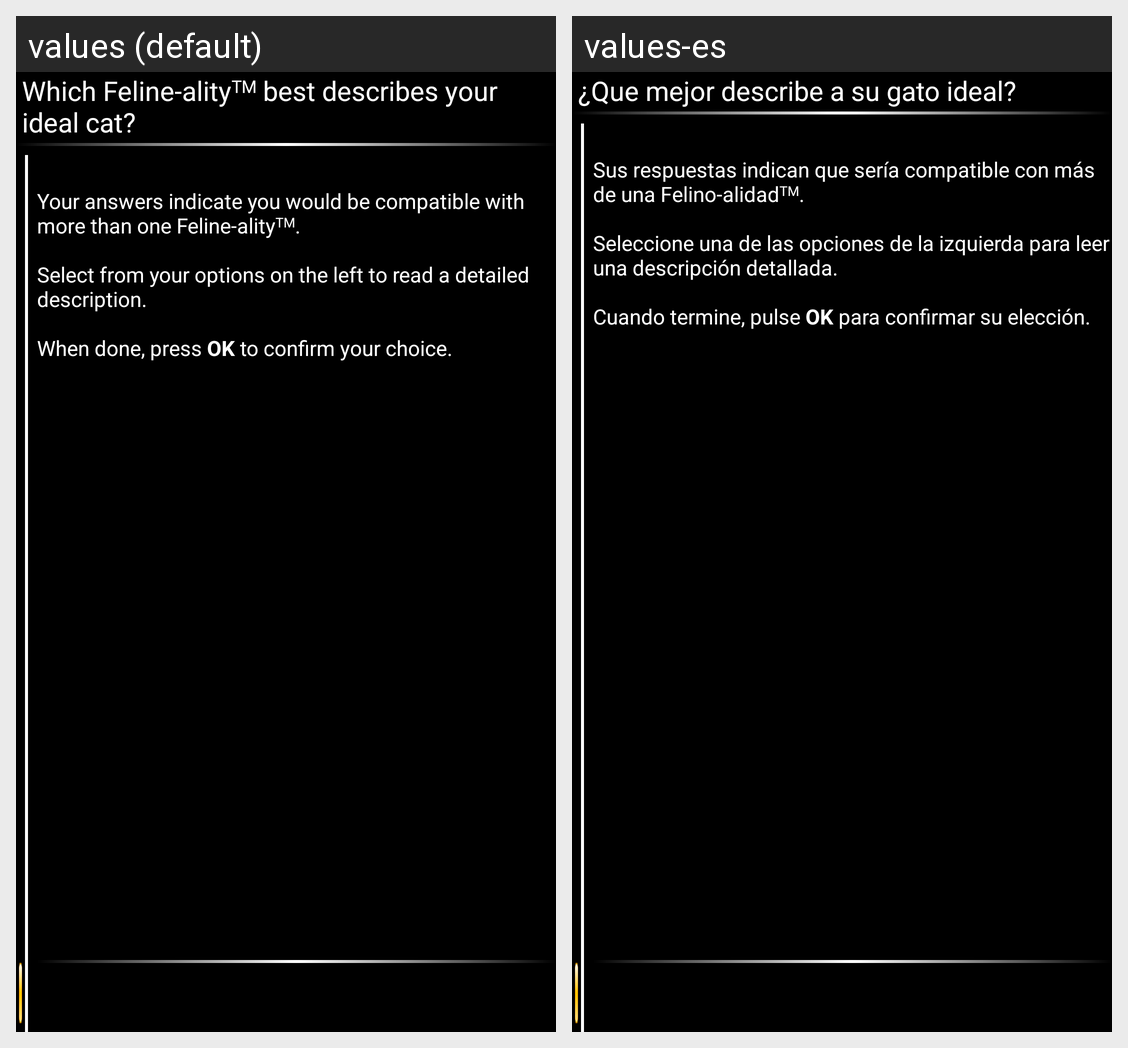

The Android screen above is rendered under two locales of the same app. Produce the string resources it draws, with the default and per-locale values.
Android screen res/layout/mym_manual_select.xml rendered under 2 locales, left to right: values (default), values-es. Device: Nexus 5 (rendered at 1080×1920; each locale shown at half size, 540×960, under a caption strip naming it); theme CATTheme.
Strings drawn on this screen, with the default value and each locale's value (text and hints the layout hard-codes, and strings that could not be matched under every locale, appear in the picture but are not listed):

tie_question
  values: Which Feline-alityTM best describes your ideal cat?
  values-es: ¿Que mejor describe a su gato ideal?

select_radio
  values: Your answers indicate you would be compatible with more than one Feline-alityTM. 
      
      Select from your options on the left to read a detailed description. 
      
      When done, press OK to confirm your choice.
  values-es: Sus respuestas indican que sería compatible con más de una Felino-alidadTM. 
      
      Seleccione una de las opciones de la izquierda para leer una descripción detallada. 
      
      Cuando termine, pulse OK para confirmar su elección.
